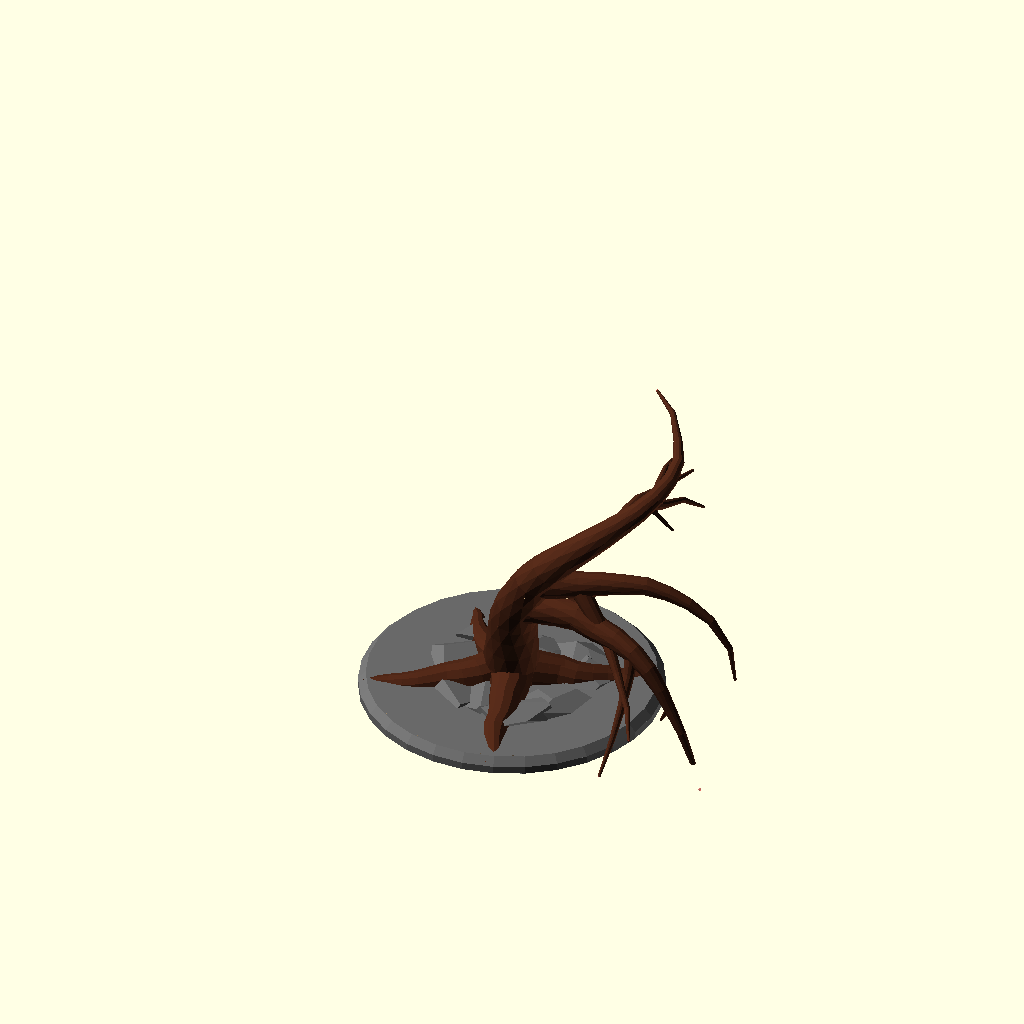
Cell 1: rendered with the file's own defaults.
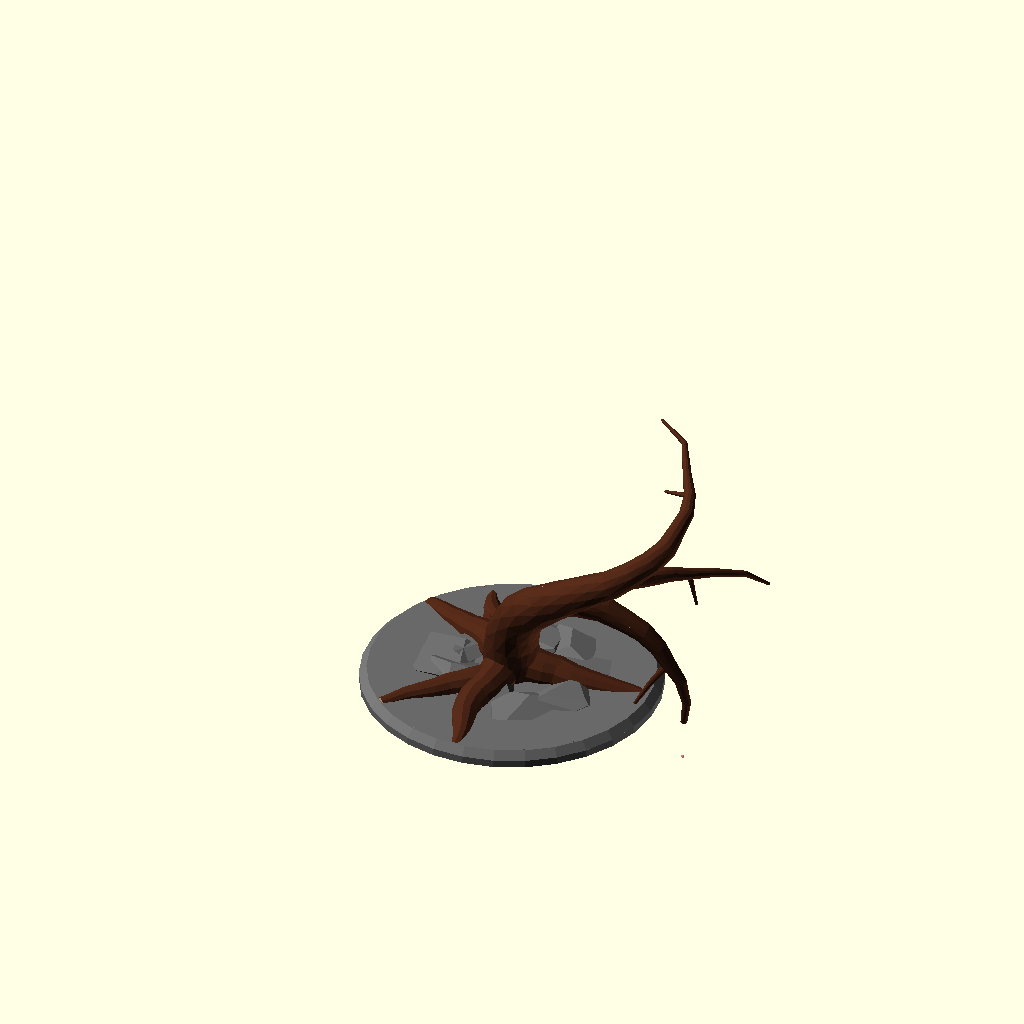
Cell 2: the same model with part = 1.
The same orthographic view direction (rotation 55°, 0°, 25°; colour scheme Cornfield) for every cell, with the view re-fitted per cell, so scale and position can differ between cells.
Source of the model, olderthan2019/winwall/backups/DeadTree-backup-hgqHp656.scad:
////////////////////
//Dead Tree generator by Torleif Ceder 2015 Creative Commons - Attribution - Share Alike

////////////////////
// preview[view:south west, tilt:top diagonal]
part=0;//[0,1,2,3,4,5,6,7,8,9]
mycolor=[0.3,0.15,0.09];
module grow(i,j)
{ union(){
    r=rands(-5,15+j,1)[0];
     rv=rands(-10/i,10/i,1)[0];
    goon=rands(-0.1,1,1)[0]+1.1-2/i;
    t=min(max(15,75/i),25);
    
    if(goon<0&&j>1){ 
        difference(){
        color(mycolor)hull(){#sphere(d=2*i,h=0.1,$fn=12);
rotate([r,rv,i]) translate([0,0,t])rotate([30,-3,0])cylinder(d=2*(i-1),h=0.1,$fn=12);}
        
      color("tan")  
rotate([r,rv,i]) translate([0,0,t])rotate([30,-3,0])cylinder(d=1.7*(i-1),h=5,$fn=12);}}
        
        else{
            color(mycolor)
            hull(){sphere(d=2*i,h=0.1,$fn=12);
        rotate([r,rv,i]) translate([0,0,t])sphere(d=2*(i-1),h=0.1,$fn=12);}
        
        
    if(i>=1 ){
    rotate([r,rv,i]) translate([0,0,t])grow(i-1,j+1);
    if(rands(0,1+j/15,1)[0]>=1){
    rotate([r,60+rv,i-90]) translate([0,0,0])grow(i-2,0);
    }
        }
        }
    
    }
}
module root(i)
{color(mycolor) union(){
    r=rands(-15,15,1)[0];
    rv=rands(-0.11,1,1)[0];
    t=max(10,25/i);
    hull(){sphere(d=2*i,h=0.1,$fn=12);
    rotate([rv,r,0]) translate([0,0,t])sphere(d=2*(i-1),h=0.1,$fn=12);}
    if(i>=1){
    rotate([rv,r,0]) translate([0,0,t])root(i-1);
    if(rands(0,1.08,1)[0]>=1){
    rotate([rv,r+45,0]) translate([0,0,t])root(i-2);
    }
        }
    
    }
}
module stone(){ color("DimGray")
    intersection(){
        rotate([rands(0, 360, 1)[0],rands(0, 360, 1)[0],rands(0, 360, 1)[0]])resize([rands(5, 10, 1)[0],1.4,1.4])
    //import("rock.stl", convexity=3);
    rotate([rands(0, 360, 1)[0],rands(0, 360, 1)[0],rands(0, 360, 1)[0]])cube(1.5,center=true ); 
 
    rotate([rands(0, 360, 1)[0],rands(0, 360, 1)[0],rands(0, 360, 1)[0]])resize([rands(5, 10, 1)[0],1.5,1.5])
    //import("rock.stl", convexity=3);
    rotate([rands(0, 360, 1)[0],rands(0, 360, 1)[0],rands(0, 360, 1)[0]])cube(1.5,center=true ); 
         rotate([rands(0, 360, 1)[0],rands(0, 360, 1)[0],rands(0, 360, 1)[0]])resize([rands(5, 10, 1)[0],1.4,1.4])
    //import("rock.stl", convexity=3);
    rotate([rands(0, 90, 1)[0],rands(0, 90, 1)[0],rands(0, 90, 1)[0]])cube(1.5,center=true ); 
    }}

*cube([1,1,28]);
scale(0.3)union(){
    
   
  intersection(){ 
   
     color("tan")   cylinder(r=200,h=300);
 translate([0,0,8])  grow(20,0);
  }

translate([0,0,-0.001])color("DimGray")cylinder(r=100.001,h=5.001);
translate([0,0,5])color("DimGray")cylinder(r=100.001,r2=95,h=5);
  
   intersection(){ 
       
       color("tan")   cylinder(r=94,h=100);

       translate([0,0,16])union(){  
           for(i=[0:8]){
           color("DimGray") rotate([0,0,i*40+rands(-0,36,10)[part]]) translate([30+rands(0,20,1)[0],0,-8])resize([40,50,15]) stone();  }
           
rotate([80,180,0+rands(-15,15,10)[0]])root(15);
           rotate([80,180,rands(-360,360,10)[part]])root(15);
//rotate([60,180,60])grow(10);
rotate([80,180,120+rands(-15,15,1)[0]])root(15);
//rotate([60,180,180])grow(10);
rotate([80,180,240+rands(-15,15,1)[0]])root(12);
//rotate([60,180,300])grow(10);
}}
 }
Parameter table extracted from the source (name, type, default, range or options):
part: number, default 0, options 0, 1, 2, 3, 4, 5, 6, 7, 8, 9
mycolor: vector, default [0.3, 0.15, 0.09]
